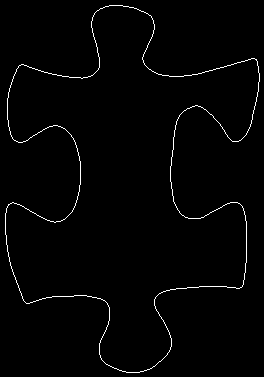

The file beside this chart, header and first rows:
5, 213
5, 214
5, 215
5, 216
5, 217
5, 218
5, 219
5, 220
5, 221
5, 222
5, 223
5, 224
5, 225
5, 226
5, 227
5, 228
5, 229
5, 230
5, 231
5, 232
5, 233
5, 234
6, 235
6, 236
6, 237
6, 238
6, 239
6, 240
6, 241
6, 242
6, 243
6, 244
7, 245
7, 246
7, 247
7, 248
7, 249
7, 250
7, 251
8, 252
8, 253
8, 254
8, 255
8, 256
9, 257
9, 258
9, 259
9, 260
9, 261
10, 262
10, 263
10, 264
10, 265
11, 266
11, 267
11, 268
12, 269
12, 270
12, 271
13, 272
13, 273
... 1,397 more rows
